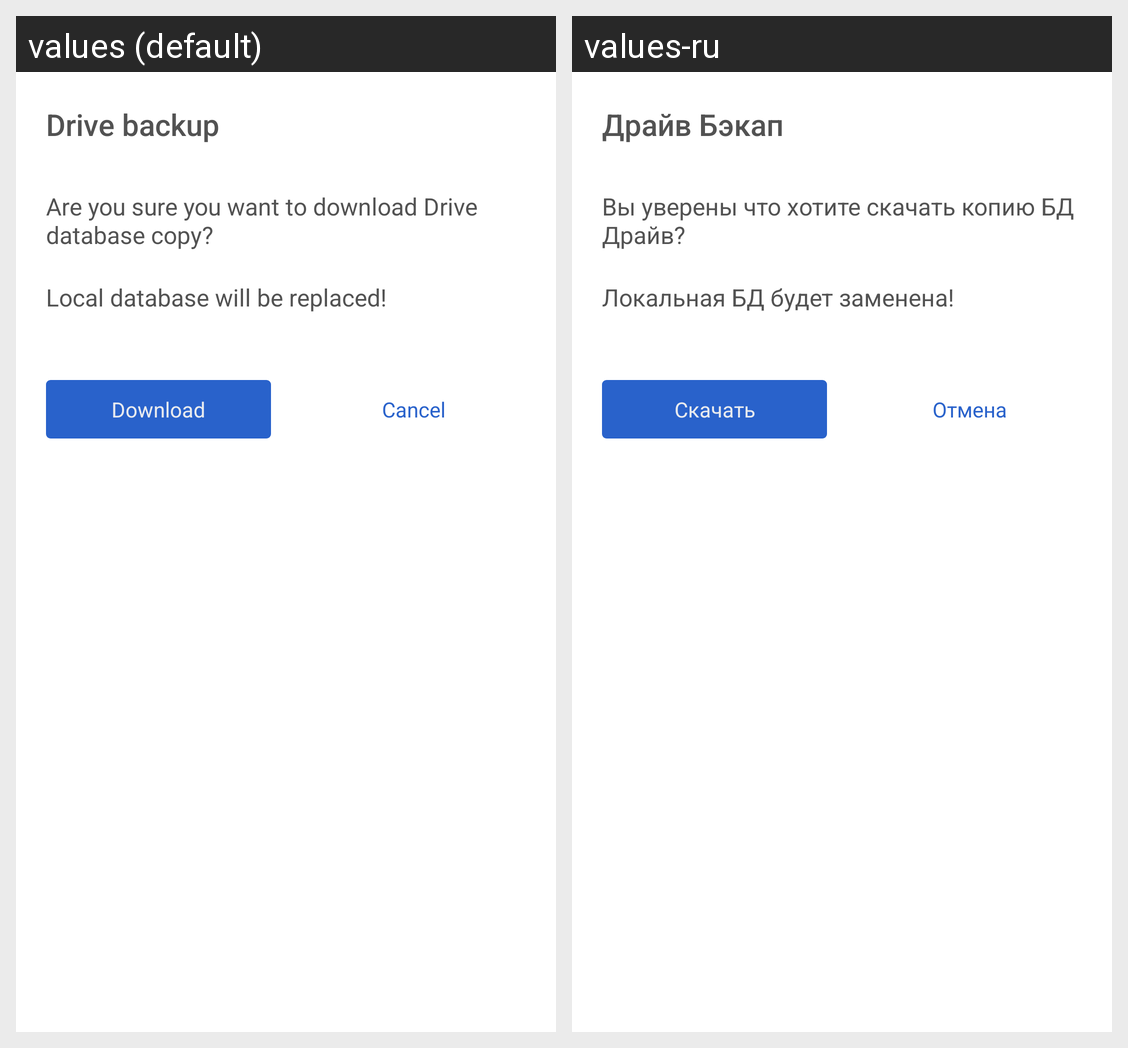

For this localized Android screen grid, give each drawn string resource with its value in every locale shown.
Android screen res/layout/backup_restore.xml rendered under 2 locales, left to right: values (default), values-ru. Device: Nexus 5 (rendered at 1080×1920; each locale shown at half size, 540×960, under a caption strip naming it); theme AppTheme.
Strings drawn on this screen, with the default value and each locale's value (text and hints the layout hard-codes, and strings that could not be matched under every locale, appear in the picture but are not listed):

drive_backup
  values: Drive backup
  values-ru: Драйв Бэкап

drive_backup_msg
  values: Are you sure you want to download Drive database copy?
  values-ru: Вы уверены что хотите скачать копию БД Драйв?

drive_backup_alert
  values: Local database will be replaced!
  values-ru: Локальная БД будет заменена!

download
  values: Download
  values-ru: Скачать

cancel1
  values: Cancel
  values-ru: Отмена
